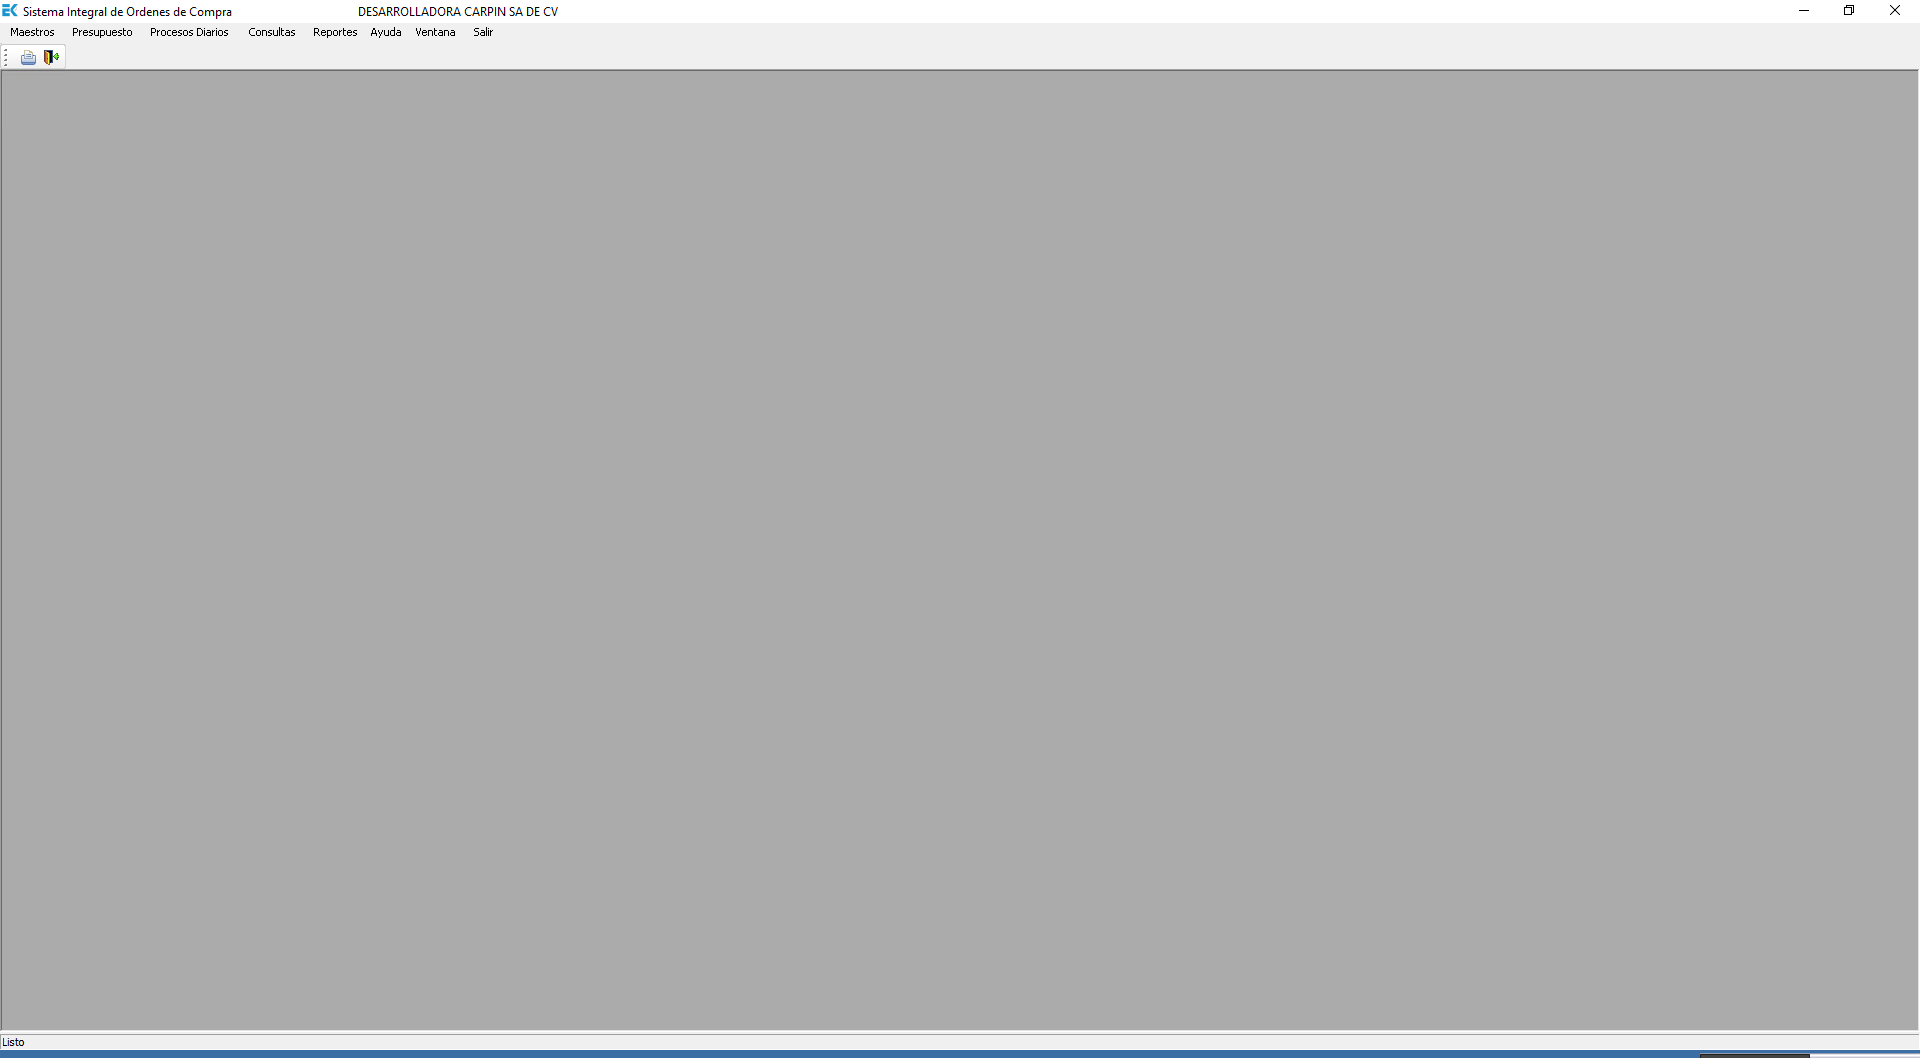
Task: Registro de contrarecibos en EK
Workflow: RecepcionGlobalInsumos

Step 1: Use Remote Desktop: Sistema Integral de Ordenes de Compra                                          D on the element in window 'Session - 35.239.213.26 - Conexión a Escritorio remoto' (mstsc.exe)

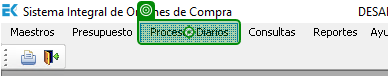
Step 2: click on the menu item in window 'Session - 35.239.213.26 - Conexión a Escritorio remoto' (mstsc.exe)

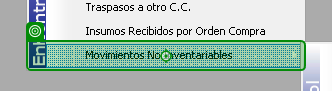
Step 3: click on the menu item in window 'Session - 35.239.213.26 - Conexión a Escritorio remoto' (mstsc.exe)

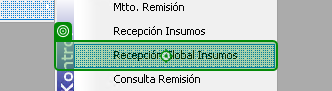
Step 4: click in window 'Session - 35.239.213.26 - Conexión a Escritorio remoto' (mstsc.exe)

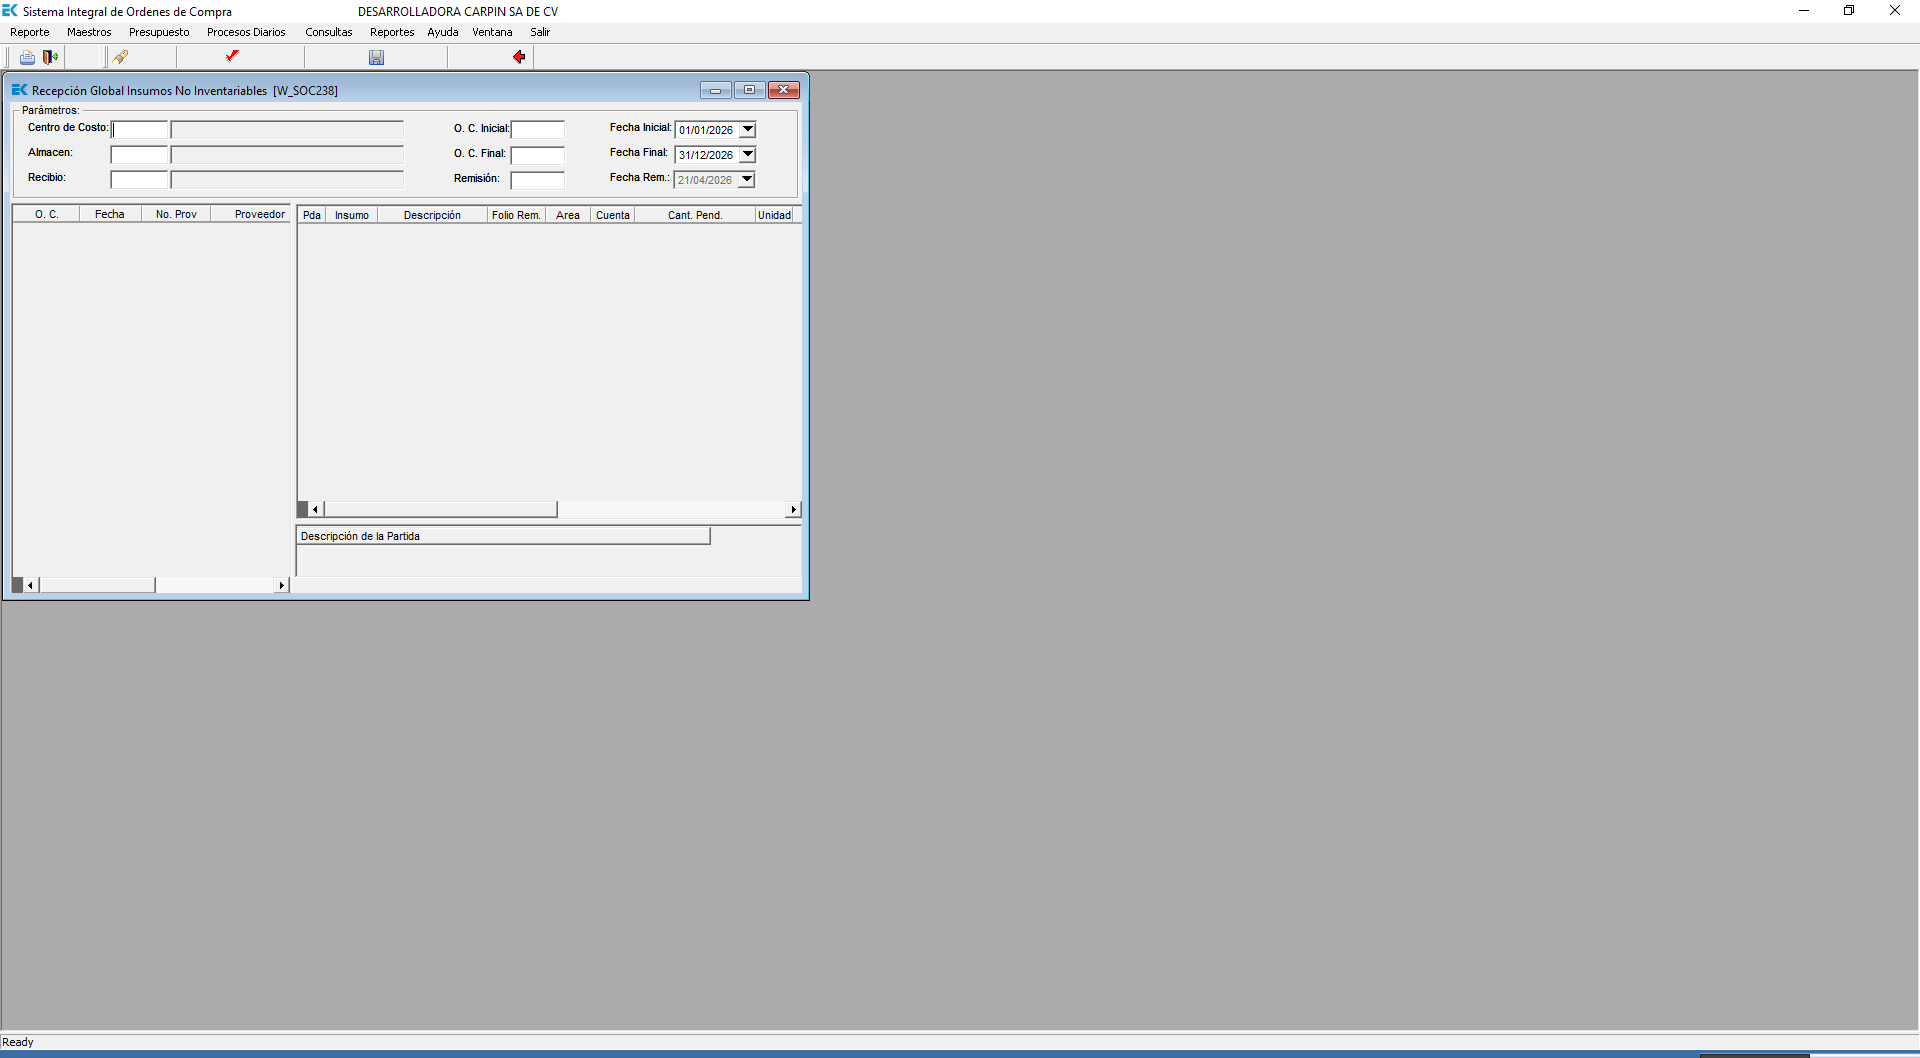
Step 5: Use Remote Desktop: Sistema Integral de Ordenes de Compra                                          D on the element in window 'Session - 35.239.213.26 - Conexión a Escritorio remoto' (mstsc.exe)

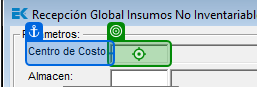
Step 6: type [in_CCO] into the element in window 'Session - 35.239.213.26 - Conexión a Escritorio remoto' (mstsc.exe)

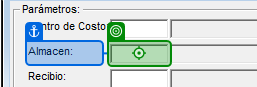
Step 7: type [in_Almacen] into the element in window 'Session - 35.239.213.26 - Conexión a Escritorio remoto' (mstsc.exe)

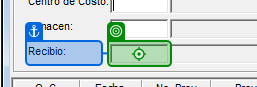
Step 8: type [In_Recibio] into the element in window 'Session - 35.239.213.26 - Conexión a Escritorio remoto' (mstsc.exe)

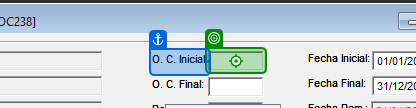
Step 9: type [in_OC] into the element in window 'Session - 35.239.213.26 - Conexión a Escritorio remoto' (mstsc.exe)

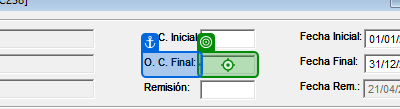
Step 10: type [in_OC] into the element in window 'Session - 35.239.213.26 - Conexión a Escritorio remoto' (mstsc.exe)

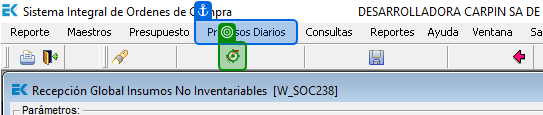
Step 11: click on 'menu item'

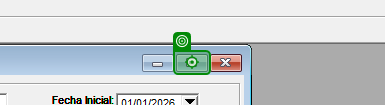
Step 12: click on the push button 'Maximizar' in window 'Session - 35.239.213.26 - Conexión a Escritorio remoto' (mstsc.exe)

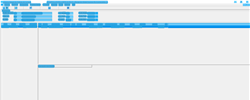
Step 13: CV Screen Scope 'compras.exe Sistema'

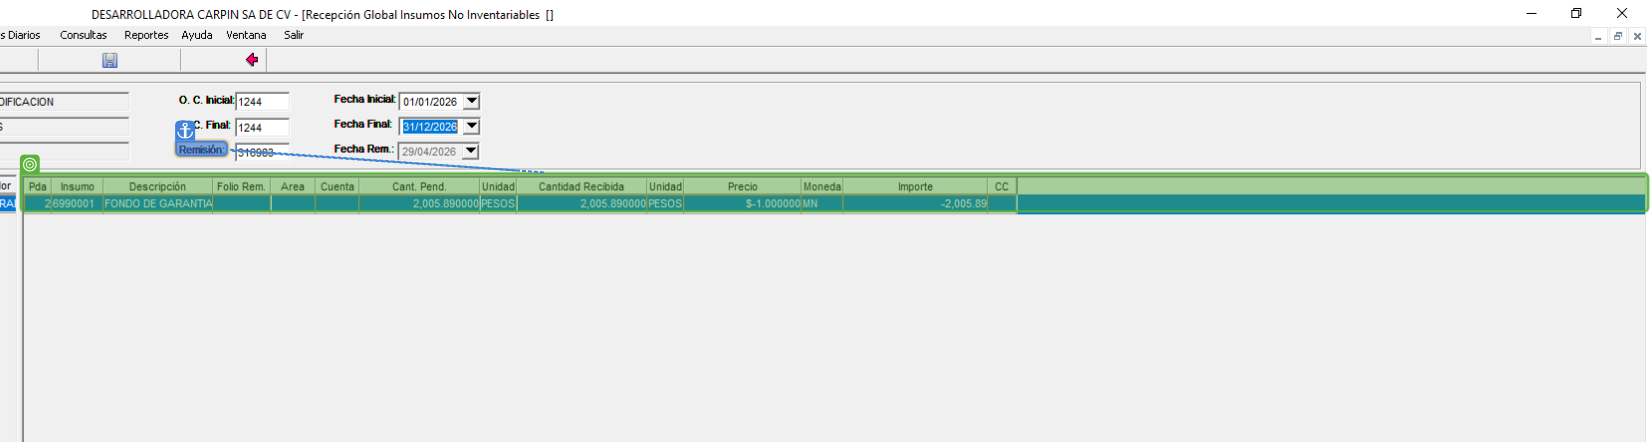
Step 14: get-text

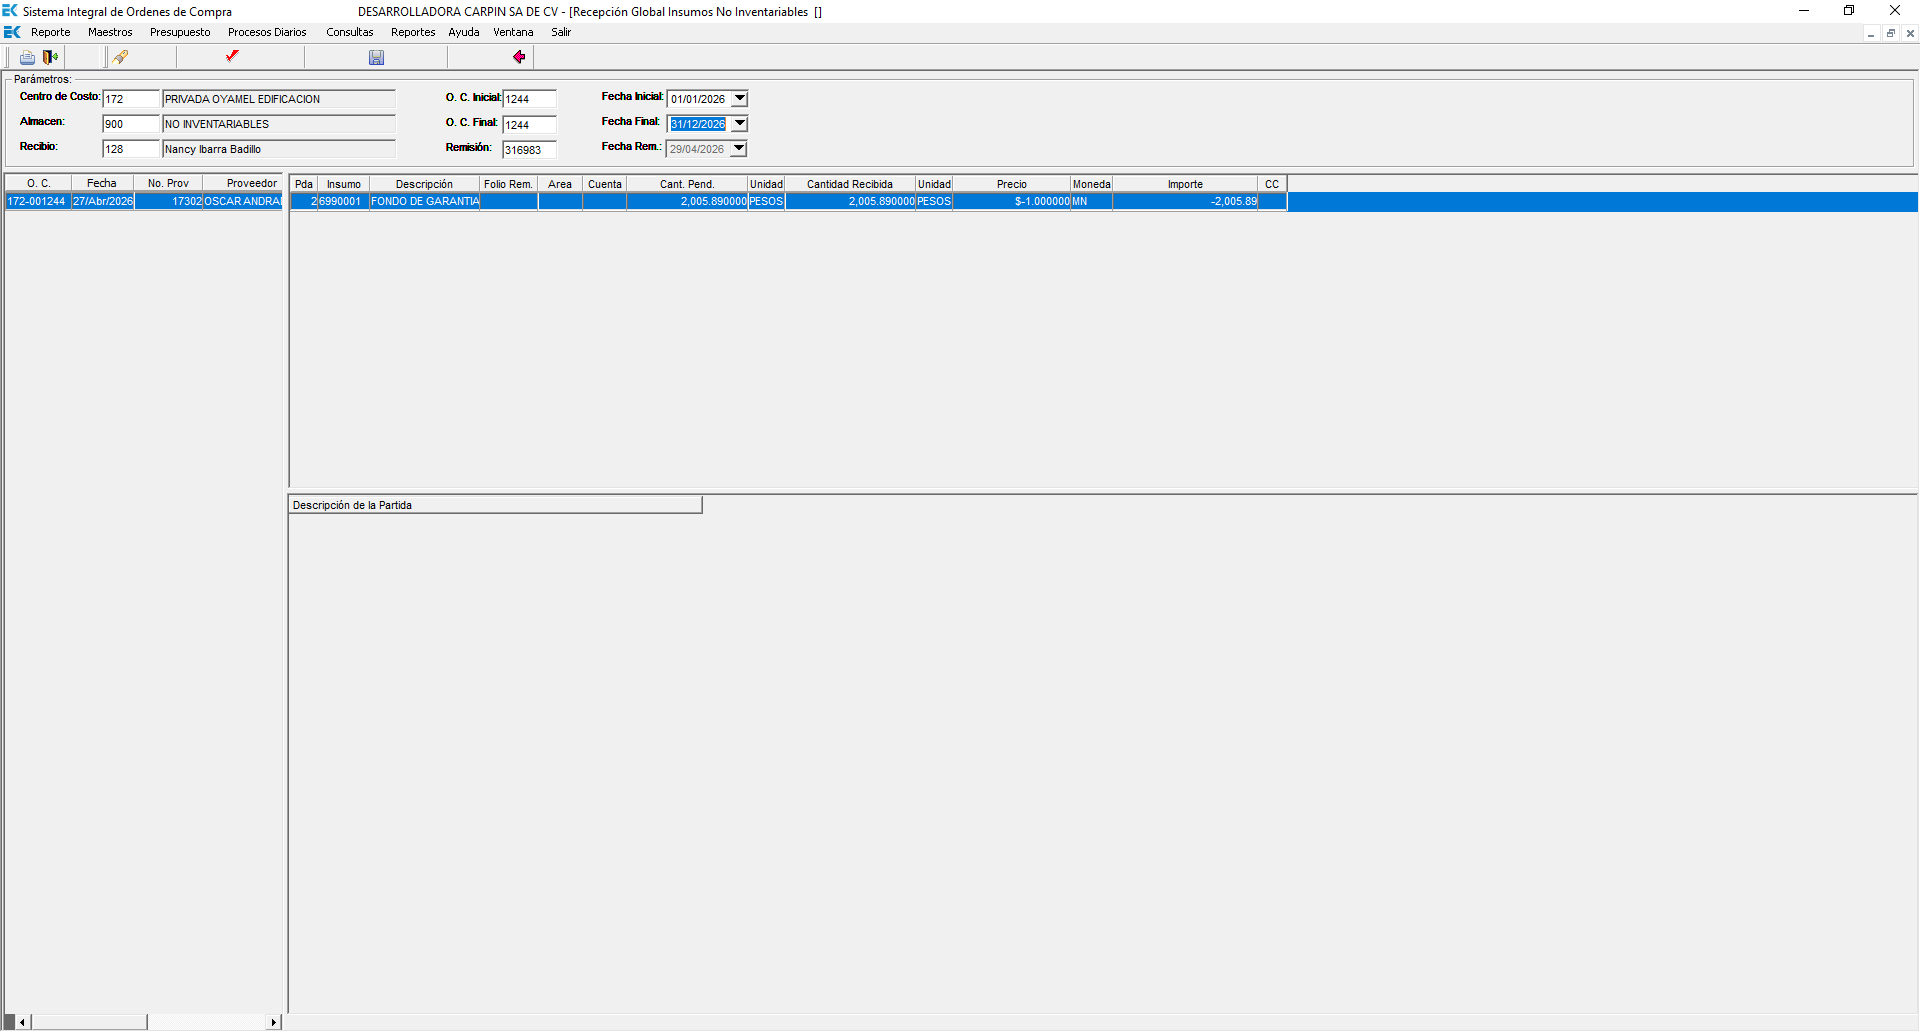
Step 15: Screen CV Extract Table - 'Rem (Main)

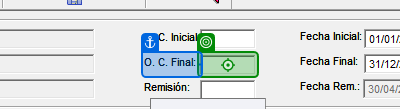
Step 16: click on the element in window 'Session - 35.239.213.26 - Conexión a Escritorio remoto' (mstsc.exe)

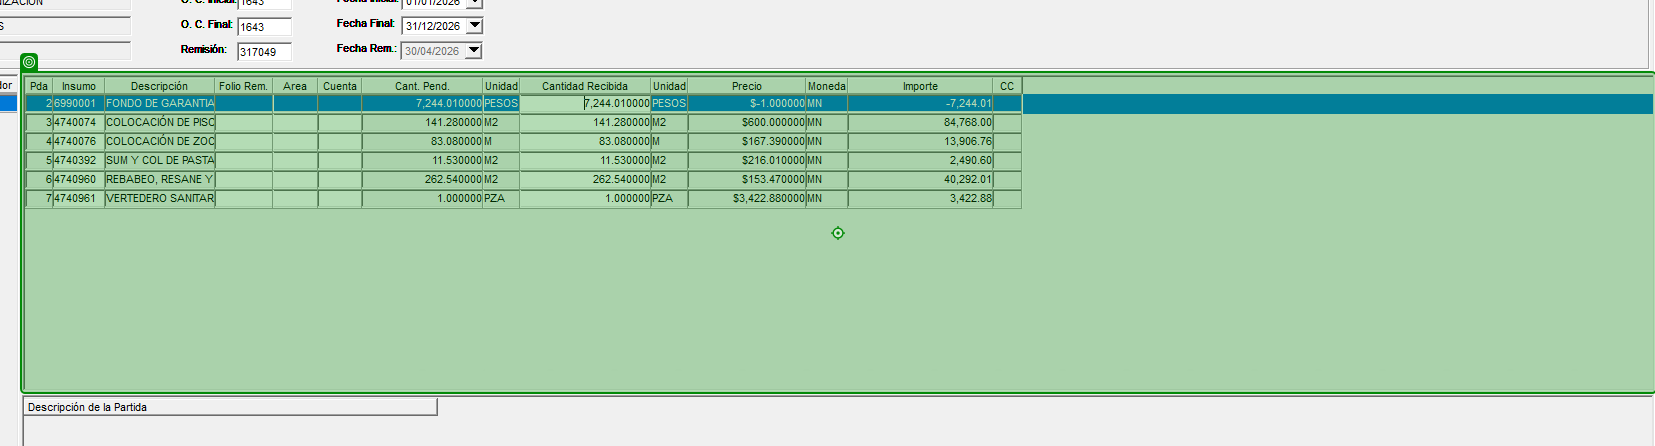
Step 17 [then]: type "[k(home)][d(lshift)][k(end)][u(lshift)][k(del)]0.00" into the element in window 'Session - 35.239.213.26 - Conexión a Escritorio remoto' (mstsc.exe)

Step 18 [else]: type "["[k(home)][d(shift)][k(end)][u(shift)][k(del)]" + CurrentRow("Cantidad Recibida").ToString.Trim + "[k(enter)]"]" into the element in window 'Session - 35.239.213.26 - Conexión a Escritorio remoto' (mstsc.exe) (same screen as step 17)

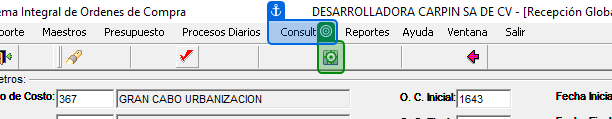
Step 19: click

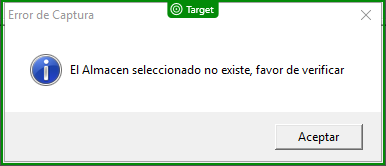
Step 20: check

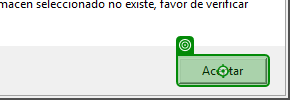
Step 21: click on 'Aceptar' in window 'Session - 35.239.213.26 - Conexión a Escritorio remoto' (mstsc.exe)

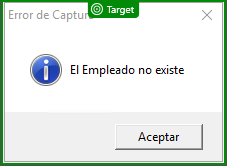
Step 22: check

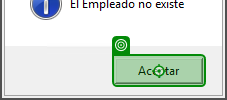
Step 23: click on 'Aceptar' in window 'Session - 35.239.213.26 - Conexión a Escritorio remoto' (mstsc.exe)

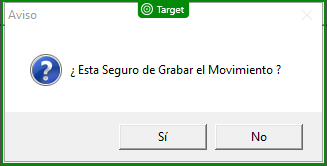
Step 24: check

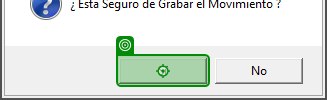
Step 25: click on 'Sí' in window 'Session - 35.239.213.26 - Conexión a Escritorio remoto' (mstsc.exe)
